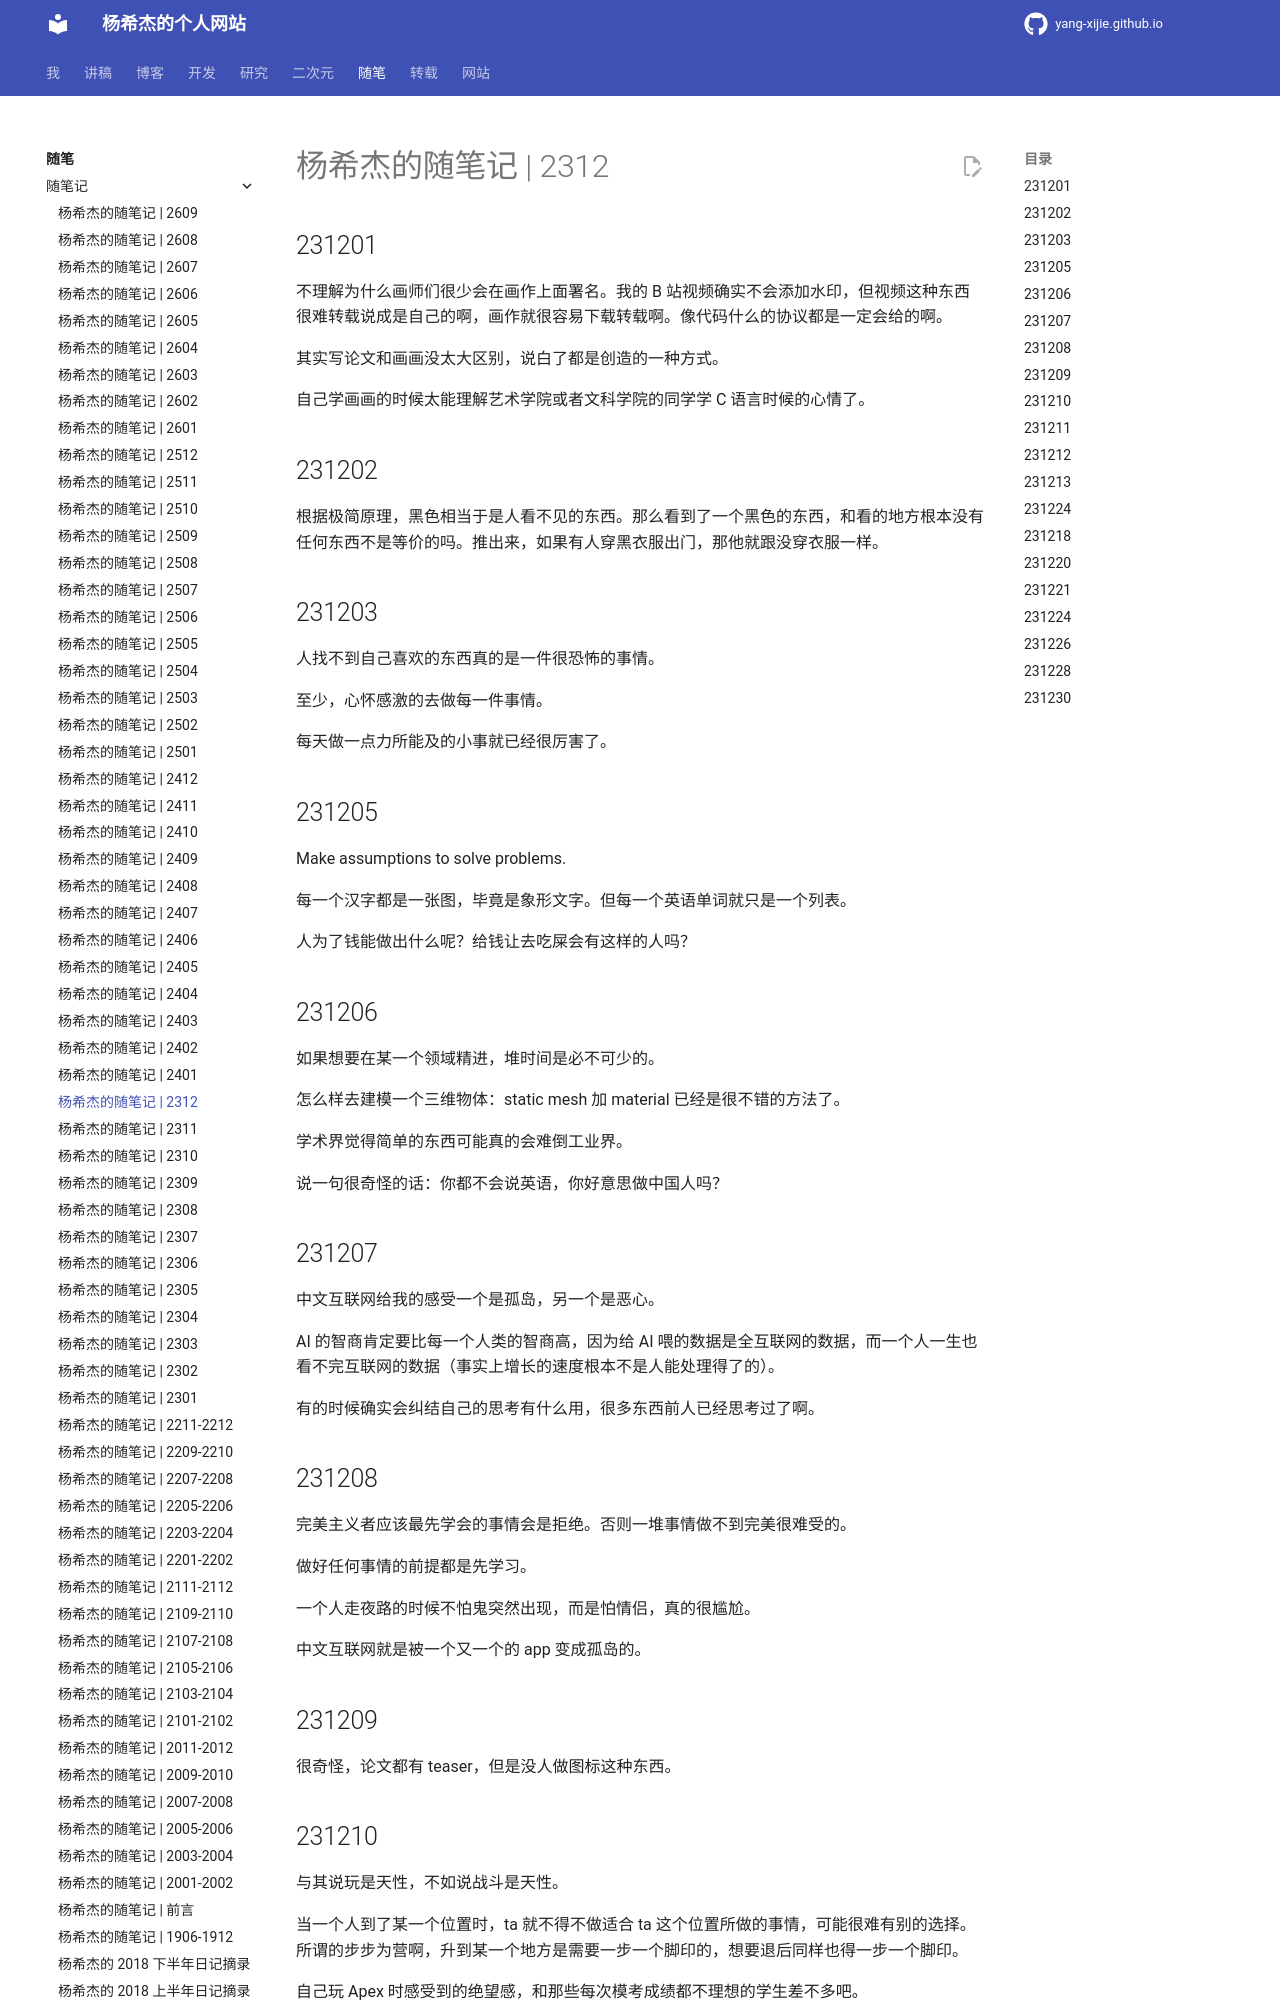

repository: Yang-Xijie/yang-xijie.github.io · page: ESSAY/Jottings/2312/index.html · generator: mkdocs

# 杨希杰的随笔记 | 2312

## 231201

不理解为什么画师们很少会在画作上面署名。我的 B 站视频确实不会添加水印，但视频这种东西很难转载说成是自己的啊，画作就很容易下载转载啊。像代码什么的协议都是一定会给的啊。

其实写论文和画画没太大区别，说白了都是创造的一种方式。

自己学画画的时候太能理解艺术学院或者文科学院的同学学 C 语言时候的心情了。

## 231202

根据极简原理，黑色相当于是人看不见的东西。那么看到了一个黑色的东西，和看的地方根本没有任何东西不是等价的吗。推出来，如果有人穿黑衣服出门，那他就跟没穿衣服一样。

## 231203

人找不到自己喜欢的东西真的是一件很恐怖的事情。

至少，心怀感激的去做每一件事情。

每天做一点力所能及的小事就已经很厉害了。

## 231205

Make assumptions to solve problems.

每一个汉字都是一张图，毕竟是象形文字。但每一个英语单词就只是一个列表。

人为了钱能做出什么呢？给钱让去吃屎会有这样的人吗？

## 231206

如果想要在某一个领域精进，堆时间是必不可少的。

怎么样去建模一个三维物体：static mesh 加 material 已经是很不错的方法了。

学术界觉得简单的东西可能真的会难倒工业界。

说一句很奇怪的话：你都不会说英语，你好意思做中国人吗？

## 231207

中文互联网给我的感受一个是孤岛，另一个是恶心。

AI 的智商肯定要比每一个人类的智商高，因为给 AI 喂的数据是全互联网的数据，而一个人一生也看不完互联网的数据（事实上增长的速度根本不是人能处理得了的）。

有的时候确实会纠结自己的思考有什么用，很多东西前人已经思考过了啊。

## 231208

完美主义者应该最先学会的事情会是拒绝。否则一堆事情做不到完美很难受的。

做好任何事情的前提都是先学习。

一个人走夜路的时候不怕鬼突然出现，而是怕情侣，真的很尴尬。

中文互联网就是被一个又一个的 app 变成孤岛的。

## 231209

很奇怪，论文都有 teaser，但是没人做图标这种东西。
